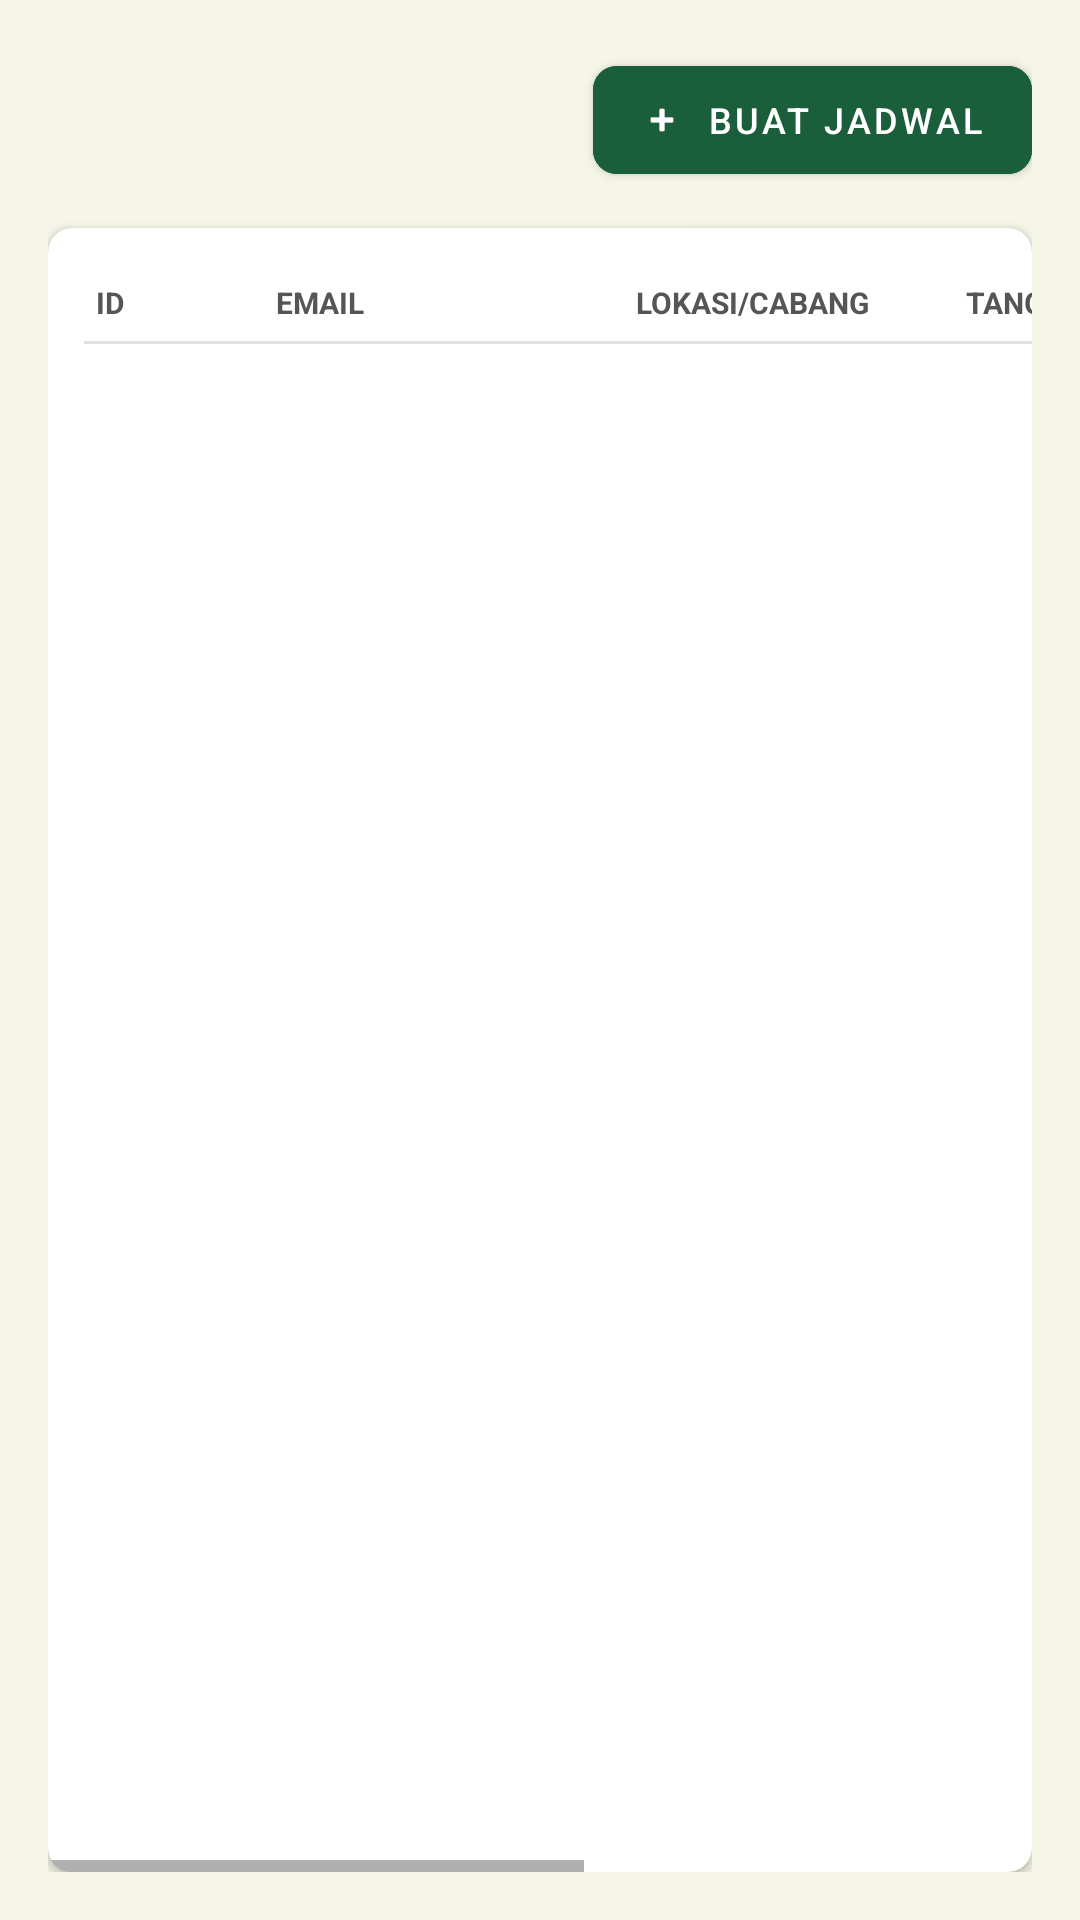

Produce the Android XML layout that renders to this screen, including the resource entries it uses.
<!-- AndroidManifest.xml: application theme Theme.Kayuhan -->
<!-- res/layout/tab_jadwal_shift.xml -->
<?xml version="1.0" encoding="utf-8"?>
<LinearLayout xmlns:android="http://schemas.android.com/apk/res/android"
    xmlns:app="http://schemas.android.com/apk/res-auto"
    android:layout_width="match_parent"
    android:layout_height="match_parent"
    android:orientation="vertical"
    android:background="#F5F5E8"
    android:padding="16dp">

    <LinearLayout
        android:layout_width="match_parent"
        android:layout_height="wrap_content"
        android:gravity="end"
        android:layout_marginBottom="12dp">

        <com.google.android.material.button.MaterialButton
            android:id="@+id/btnBuatJadwal"
            android:layout_width="wrap_content"
            android:layout_height="wrap_content"
            android:text="Buat Jadwal"
            android:textColor="#FFFFFF"
            android:textSize="12sp"
            android:backgroundTint="#1B5E3B"
            app:cornerRadius="8dp"
            app:icon="@android:drawable/ic_input_add"
            app:iconTint="#FFFFFF"
            app:iconSize="14dp" />
    </LinearLayout>

    <androidx.cardview.widget.CardView
        android:layout_width="match_parent"
        android:layout_height="match_parent"
        app:cardCornerRadius="8dp"
        app:cardElevation="2dp">

        <LinearLayout
            android:layout_width="match_parent"
            android:layout_height="match_parent"
            android:orientation="vertical">

            <HorizontalScrollView
                android:layout_width="match_parent"
                android:layout_height="match_parent">

                <LinearLayout
                    android:layout_width="wrap_content"
                    android:layout_height="match_parent"
                    android:orientation="vertical"
                    android:padding="12dp">

                    <LinearLayout
                        android:layout_width="wrap_content"
                        android:layout_height="wrap_content"
                        android:orientation="horizontal"
                        android:paddingVertical="6dp"
                        android:paddingHorizontal="4dp">

                        <TextView android:layout_width="60dp" android:layout_height="wrap_content"
                            android:text="ID" android:textColor="#555" android:textSize="10sp" android:textStyle="bold" />
                        <TextView android:layout_width="120dp" android:layout_height="wrap_content"
                            android:text="EMAIL" android:textColor="#555" android:textSize="10sp" android:textStyle="bold" />
                        <TextView android:layout_width="110dp" android:layout_height="wrap_content"
                            android:text="LOKASI/CABANG" android:textColor="#555" android:textSize="10sp" android:textStyle="bold" />
                        <TextView android:layout_width="90dp" android:layout_height="wrap_content"
                            android:text="TANGGAL" android:textColor="#555" android:textSize="10sp" android:textStyle="bold" />
                        <TextView android:layout_width="110dp" android:layout_height="wrap_content"
                            android:text="JAM SHIFT" android:textColor="#555" android:textSize="10sp" android:textStyle="bold" />
                        <TextView android:layout_width="80dp" android:layout_height="wrap_content"
                            android:text="AKSI" android:textColor="#555" android:textSize="10sp" android:textStyle="bold"
                            android:gravity="center" />
                    </LinearLayout>

                    <View android:layout_width="match_parent" android:layout_height="1dp" android:background="#E0E0E0" />

                    <androidx.recyclerview.widget.RecyclerView
                        android:id="@+id/rvJadwal"
                        android:layout_width="wrap_content"
                        android:layout_height="match_parent"
                        android:nestedScrollingEnabled="true" />

                </LinearLayout>
            </HorizontalScrollView>
        </LinearLayout>
    </androidx.cardview.widget.CardView>

</LinearLayout>
<!-- resources referenced by this layout -->
<resources>
  <style name="Theme.Kayuhan" parent="Theme.MaterialComponents.DayNight.DarkActionBar">
          
          <item name="colorPrimary">@color/hijau_utama</item>
          <item name="colorPrimaryVariant">@color/hijau_cerah</item>
          <item name="colorOnPrimary">@color/white</item>
          
          <item name="colorSecondary">@color/teal_200</item>
          <item name="colorSecondaryVariant">@color/teal_700</item>
          <item name="colorOnSecondary">@color/black</item>
          
          <item name="android:statusBarColor">?attr/colorPrimaryVariant</item>
          
      </style>
  <!-- not gathered from this repository: default colours our renderer supplied (Android Studio template values) -->
  <color name="teal_200">#FF03DAC5</color>
  <color name="teal_700">#FF018786</color>
  <color name="black">#FF000000</color>
  <color name="white">#FFFFFFFF</color>
</resources>
